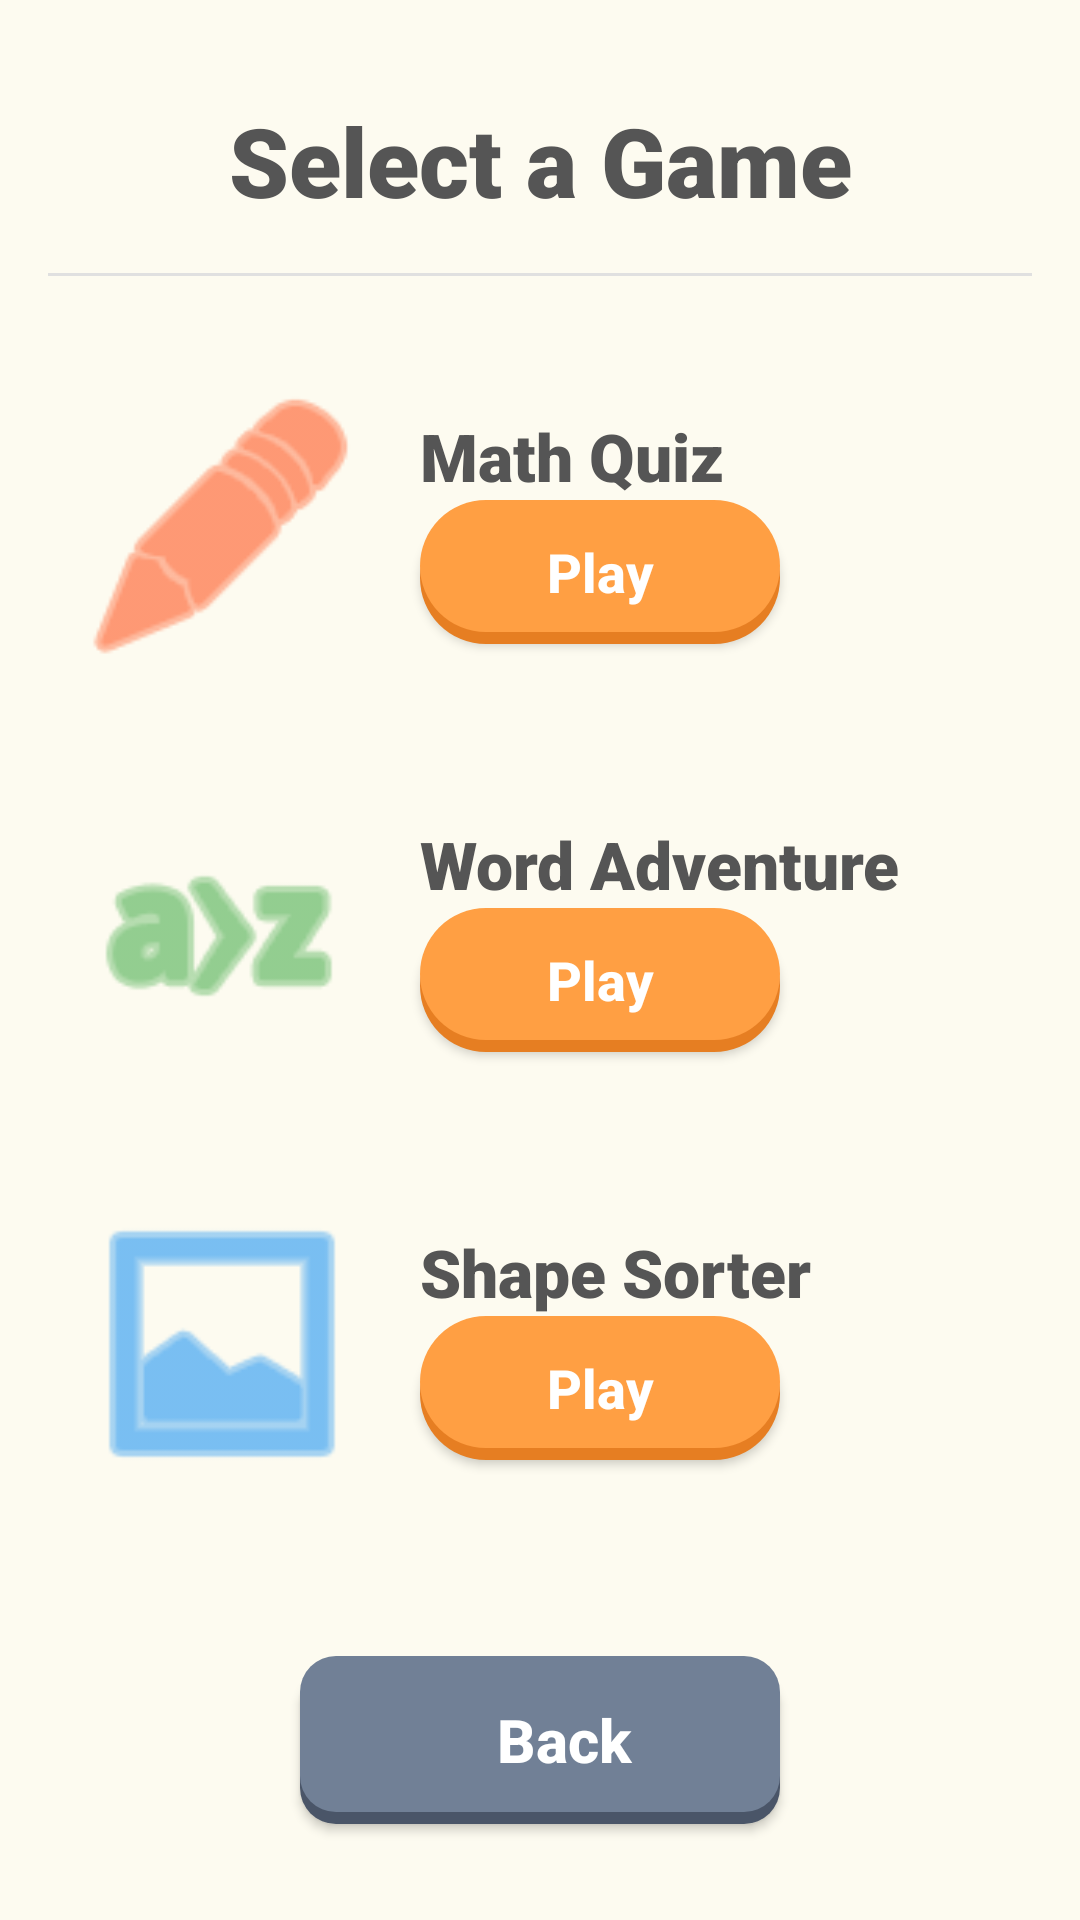

The Android layout XML behind this screen, and the referenced resources:
<!-- AndroidManifest.xml: application theme Theme.EDUGAME_PROJECT -->
<!-- res/layout/activity_game_selection.xml -->
<?xml version="1.0" encoding="utf-8"?>
<androidx.constraintlayout.widget.ConstraintLayout xmlns:android="http://schemas.android.com/apk/res/android"
    xmlns:app="http://schemas.android.com/apk/res-auto"
    xmlns:tools="http://schemas.android.com/tools"
    android:id="@+id/main"
    android:layout_width="match_parent"
    android:layout_height="match_parent"
    android:background="#FDFBF0"
    android:padding="16dp">

    <TextView
        android:id="@+id/select_game_title"
        android:layout_width="wrap_content"
        android:layout_height="wrap_content"
        android:layout_marginTop="16dp"
        android:fontFamily="sans-serif-black"
        android:text="Select a Game"
        android:textColor="#555555"
        android:textSize="32sp"
        app:layout_constraintEnd_toEndOf="parent"
        app:layout_constraintStart_toStartOf="parent"
        app:layout_constraintTop_toTopOf="parent" />

    <View
        android:id="@+id/divider"
        android:layout_width="match_parent"
        android:layout_height="1dp"
        android:layout_marginTop="16dp"
        android:background="#E0E0E0"
        app:layout_constraintTop_toBottomOf="@id/select_game_title" />

    
    <androidx.constraintlayout.widget.ConstraintLayout
        android:id="@+id/math_quiz_card"
        android:layout_width="match_parent"
        android:layout_height="120dp"
        android:layout_marginTop="24dp"
        android:background="@drawable/card_background"
        android:elevation="4dp"
        android:padding="8dp"
        app:layout_constraintTop_toBottomOf="@id/divider">

        <ImageView
            android:id="@+id/math_icon"
            android:layout_width="100dp"
            android:layout_height="match_parent"
            android:src="@android:drawable/ic_menu_edit"
            app:layout_constraintStart_toStartOf="parent"
            app:tint="#FF5722" />

        <TextView
            android:id="@+id/math_title"
            android:layout_width="wrap_content"
            android:layout_height="wrap_content"
            android:layout_marginStart="16dp"
            android:fontFamily="sans-serif-black"
            android:text="Math Quiz"
            android:textColor="#555555"
            android:textSize="22sp"
            app:layout_constraintStart_toEndOf="@id/math_icon"
            app:layout_constraintTop_toTopOf="parent"
            app:layout_constraintBottom_toTopOf="@id/math_play_button"
            app:layout_constraintVertical_chainStyle="packed" />

        <androidx.appcompat.widget.AppCompatButton
            android:id="@+id/math_play_button"
            android:layout_width="120dp"
            android:layout_height="48dp"
            android:background="@drawable/btn_orange"
            android:text="Play"
            android:textAllCaps="false"
            android:textColor="@android:color/white"
            android:textSize="18sp"
            android:textStyle="bold"
            app:layout_constraintStart_toStartOf="@id/math_title"
            app:layout_constraintTop_toBottomOf="@id/math_title"
            app:layout_constraintBottom_toBottomOf="parent" />

    </androidx.constraintlayout.widget.ConstraintLayout>

    
    <androidx.constraintlayout.widget.ConstraintLayout
        android:id="@+id/word_adventure_card"
        android:layout_width="match_parent"
        android:layout_height="120dp"
        android:layout_marginTop="16dp"
        android:background="@drawable/card_background"
        android:elevation="4dp"
        android:padding="8dp"
        app:layout_constraintTop_toBottomOf="@id/math_quiz_card">

        <ImageView
            android:id="@+id/word_icon"
            android:layout_width="100dp"
            android:layout_height="match_parent"
            android:src="@android:drawable/ic_menu_sort_alphabetically"
            app:layout_constraintStart_toStartOf="parent"
            app:tint="#4CAF50" />

        <TextView
            android:id="@+id/word_title"
            android:layout_width="wrap_content"
            android:layout_height="wrap_content"
            android:layout_marginStart="16dp"
            android:fontFamily="sans-serif-black"
            android:text="Word Adventure"
            android:textColor="#555555"
            android:textSize="22sp"
            app:layout_constraintStart_toEndOf="@id/word_icon"
            app:layout_constraintTop_toTopOf="parent"
            app:layout_constraintBottom_toTopOf="@id/word_play_button"
            app:layout_constraintVertical_chainStyle="packed" />

        <androidx.appcompat.widget.AppCompatButton
            android:id="@+id/word_play_button"
            android:layout_width="120dp"
            android:layout_height="48dp"
            android:background="@drawable/btn_orange"
            android:text="Play"
            android:textAllCaps="false"
            android:textColor="@android:color/white"
            android:textSize="18sp"
            android:textStyle="bold"
            app:layout_constraintStart_toStartOf="@id/word_title"
            app:layout_constraintTop_toBottomOf="@id/word_title"
            app:layout_constraintBottom_toBottomOf="parent" />

    </androidx.constraintlayout.widget.ConstraintLayout>

    
    <androidx.constraintlayout.widget.ConstraintLayout
        android:id="@+id/shape_sorter_card"
        android:layout_width="match_parent"
        android:layout_height="120dp"
        android:layout_marginTop="16dp"
        android:background="@drawable/card_background"
        android:elevation="4dp"
        android:padding="8dp"
        app:layout_constraintTop_toBottomOf="@id/word_adventure_card">

        <ImageView
            android:id="@+id/shape_icon"
            android:layout_width="100dp"
            android:layout_height="match_parent"
            android:src="@android:drawable/ic_menu_gallery"
            app:layout_constraintStart_toStartOf="parent"
            app:tint="#2196F3" />

        <TextView
            android:id="@+id/shape_title"
            android:layout_width="wrap_content"
            android:layout_height="wrap_content"
            android:layout_marginStart="16dp"
            android:fontFamily="sans-serif-black"
            android:text="Shape Sorter"
            android:textColor="#555555"
            android:textSize="22sp"
            app:layout_constraintStart_toEndOf="@id/shape_icon"
            app:layout_constraintTop_toTopOf="parent"
            app:layout_constraintBottom_toTopOf="@id/shape_play_button"
            app:layout_constraintVertical_chainStyle="packed" />

        <androidx.appcompat.widget.AppCompatButton
            android:id="@+id/shape_play_button"
            android:layout_width="120dp"
            android:layout_height="48dp"
            android:background="@drawable/btn_orange"
            android:text="Play"
            android:textAllCaps="false"
            android:textColor="@android:color/white"
            android:textSize="18sp"
            android:textStyle="bold"
            app:layout_constraintStart_toStartOf="@id/shape_title"
            app:layout_constraintTop_toBottomOf="@id/shape_title"
            app:layout_constraintBottom_toBottomOf="parent" />

    </androidx.constraintlayout.widget.ConstraintLayout>

    
    <androidx.appcompat.widget.AppCompatButton
        android:id="@+id/back_button"
        android:layout_width="160dp"
        android:layout_height="56dp"
        android:layout_marginBottom="16dp"
        android:background="@drawable/btn_dark_grey"
        android:drawablePadding="8dp"
        android:paddingStart="16dp"
        android:text="Back"
        android:textAllCaps="false"
        android:textColor="@android:color/white"
        android:textSize="20sp"
        android:textStyle="bold"
        app:drawableStartCompat="@drawable/ic_back"
        app:layout_constraintBottom_toBottomOf="parent"
        app:layout_constraintEnd_toEndOf="parent"
        app:layout_constraintStart_toStartOf="parent" />

</androidx.constraintlayout.widget.ConstraintLayout>
<!-- resources referenced by this layout -->
<resources>
  <!-- drawable btn_dark_grey (drawable) -->
  <?xml version="1.0" encoding="utf-8"?>
  <layer-list xmlns:android="http://schemas.android.com/apk/res/android">
      <item android:top="4dp">
          <shape android:shape="rectangle">
              <corners android:radius="12dp" />
              <solid android:color="#4A5568" />
          </shape>
      </item>
      <item android:bottom="4dp">
          <shape android:shape="rectangle">
              <corners android:radius="12dp" />
              <solid android:color="#718096" />
          </shape>
      </item>
  </layer-list>
  <!-- drawable btn_orange (drawable) -->
  <?xml version="1.0" encoding="utf-8"?>
  <layer-list xmlns:android="http://schemas.android.com/apk/res/android">
      <item android:top="4dp">
          <shape android:shape="rectangle">
              <corners android:radius="24dp" />
              <solid android:color="#E67E22" />
          </shape>
      </item>
      <item android:bottom="4dp">
          <shape android:shape="rectangle">
              <corners android:radius="24dp" />
              <solid android:color="#FF9F43" />
          </shape>
      </item>
  </layer-list>
  <style name="Theme.EDUGAME_PROJECT" parent="Base.Theme.EDUGAME_PROJECT" />
  <style name="Base.Theme.EDUGAME_PROJECT" parent="Theme.Material3.DayNight.NoActionBar">
          
          
      </style>
</resources>
